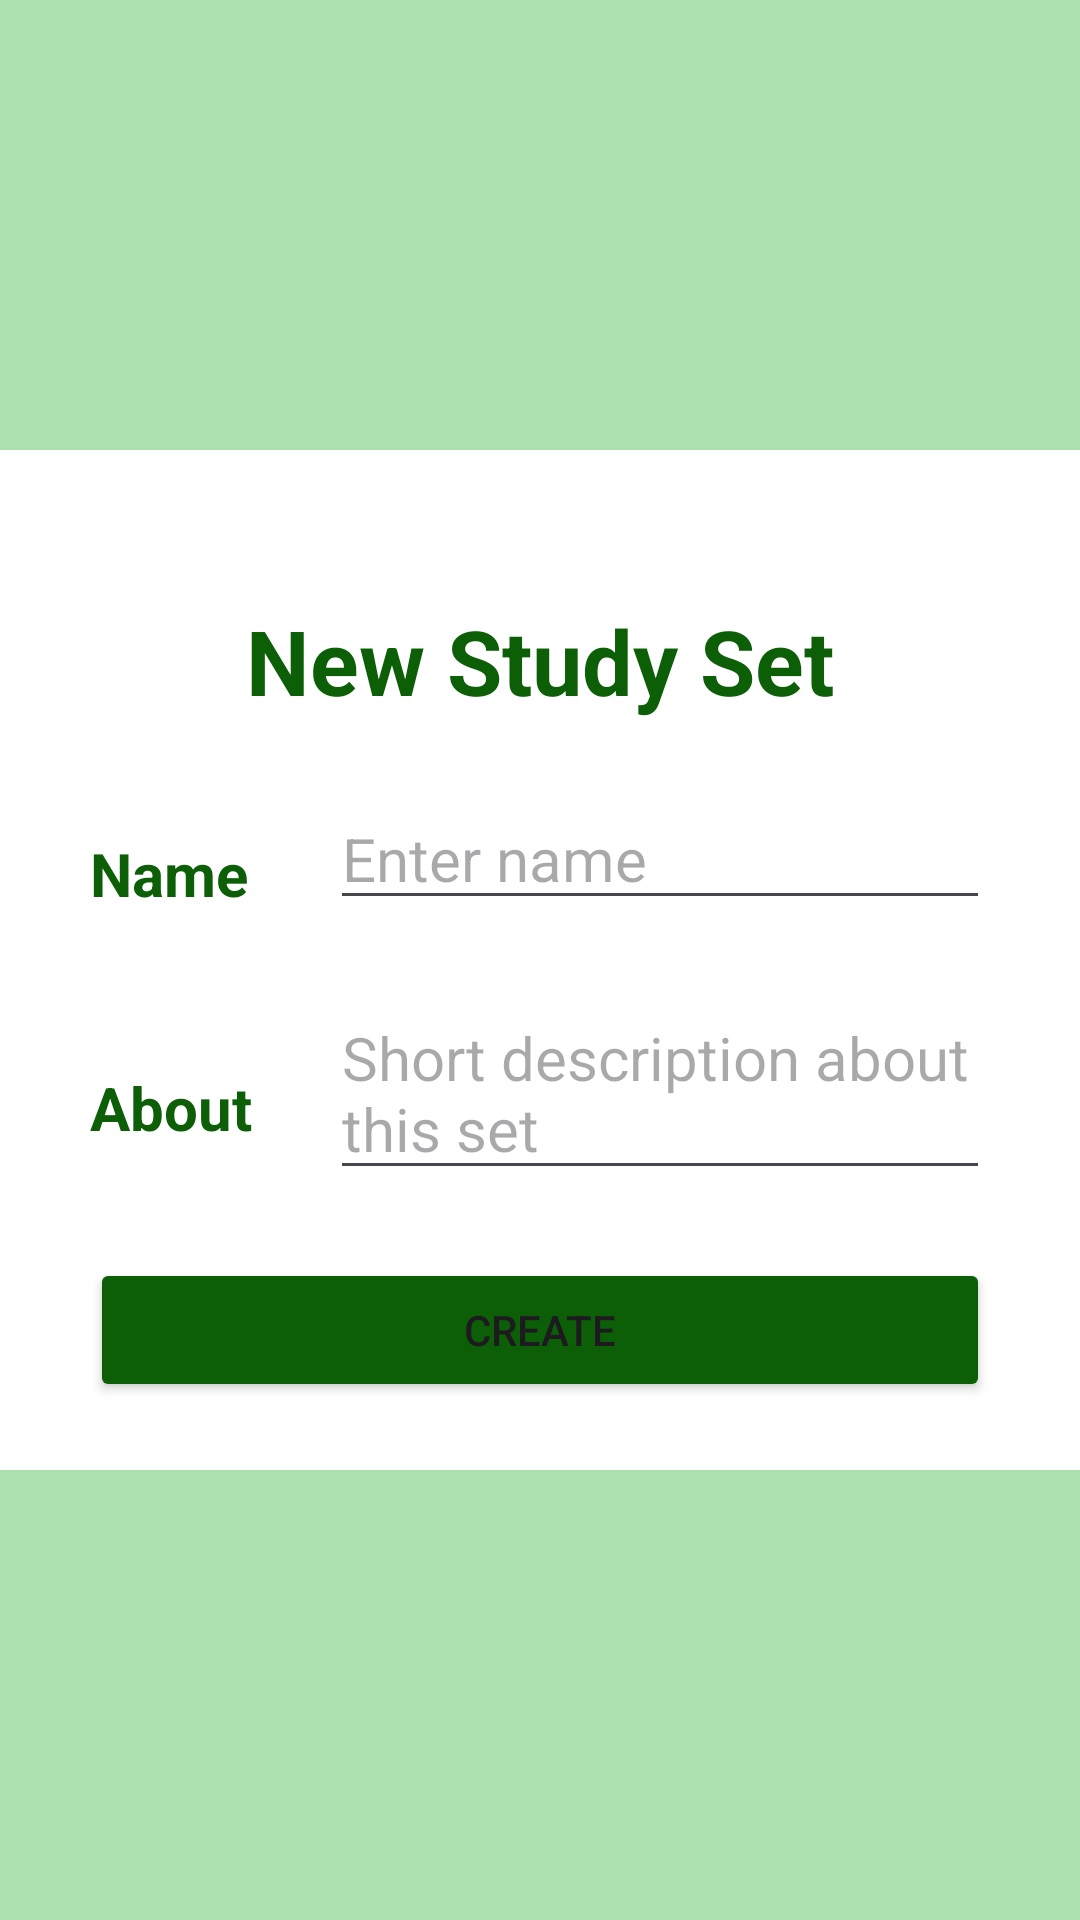

This screen was rendered from an Android layout file. Write that file and the resources it references.
<!-- AndroidManifest.xml: application theme Theme.Project3_tngo26 -->
<!-- res/layout/activity_new_study_set.xml -->
<?xml version="1.0" encoding="utf-8"?>
<LinearLayout xmlns:android="http://schemas.android.com/apk/res/android"
    xmlns:app="http://schemas.android.com/apk/res-auto"
    xmlns:tools="http://schemas.android.com/tools"
    android:id="@+id/main"
    android:layout_width="match_parent"
    android:layout_height="match_parent"
    android:orientation="vertical"
    android:background="@color/green_bold"
    tools:context=".NewStudySet">

    <LinearLayout
        android:layout_width="match_parent"
        android:layout_height="match_parent"
        android:background="@color/white"
        android:layout_marginVertical="150dp"
        android:paddingHorizontal="30dp"
        android:orientation="vertical">

        <TextView
            android:paddingTop="50dp"
            android:textColor="@color/green_text"
            android:layout_width="match_parent"
            android:layout_height="wrap_content"
            android:text="New Study Set"
            android:textSize="30dp"
            android:textStyle="bold"
            android:textAlignment="center"
            android:layout_weight="1"/>

        <LinearLayout
            android:layout_width="match_parent"
            android:layout_height="wrap_content"
            android:orientation="horizontal"
            android:layout_weight="1">

            <TextView
                android:textColor="@color/green_text"
                android:textStyle="bold"
                android:layout_marginTop="5dp"
                android:textSize="20dp"
                android:layout_width="80dp"
                android:layout_height="wrap_content"
                android:text="Name"/>

            <EditText
                android:id="@+id/set_name_et"
                android:textSize="20dp"
                android:layout_width="match_parent"
                android:layout_height="wrap_content"
                android:hint="Enter name"/>

        </LinearLayout>


        <LinearLayout
            android:layout_width="match_parent"
            android:layout_height="wrap_content"
            android:orientation="horizontal"
            android:layout_weight="1">

            <TextView
                android:textColor="@color/green_text"
                android:textStyle="bold"
                android:layout_marginTop="5dp"
                android:textSize="20dp"
                android:layout_width="80dp"
                android:layout_height="wrap_content"
                android:text="About"/>

            <EditText
                android:id="@+id/about_et"
                android:textSize="20dp"
                android:layout_width="match_parent"
                android:layout_height="wrap_content"
                android:hint="Short description about this set"/>

        </LinearLayout>


        <LinearLayout
            android:layout_weight="1"
            android:layout_width="match_parent"
            android:layout_height="wrap_content">

            <Button
                android:id="@+id/create_set_btn"
                android:onClick="createSet"
                android:layout_weight="1"
                android:layout_width="match_parent"
                android:layout_height="wrap_content"
                android:backgroundTint="@color/green_text"
                android:text="Create"/>

        </LinearLayout>


    </LinearLayout>

</LinearLayout>
<!-- resources referenced by this layout -->
<resources>
  <color name="green_bold">#ACE1AF</color>
  <color name="green_text">#0C5E07 </color>
  <color name="white">#FFFFFFFF</color>
  <style name="Theme.Project3_tngo26" parent="Base.Theme.Project3_tngo26" />
  <style name="Base.Theme.Project3_tngo26" parent="Theme.Material3.DayNight.NoActionBar">
          
          
      </style>
</resources>
